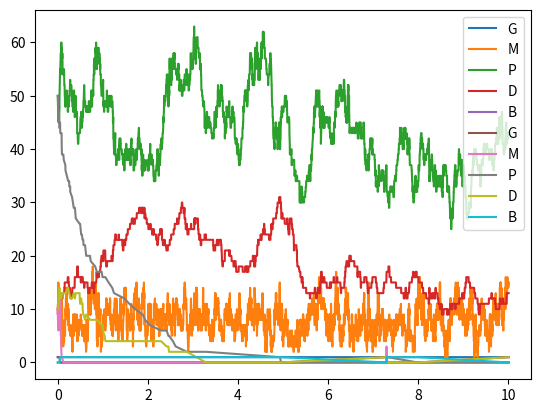

Here is the Python script that generated this plot:
import matplotlib.pyplot as plt
import numpy as np

displacements = []
t_max = 10


def calc_intensities(X, k):
    # species G, M, P, D, B
    lmbd0 = k[0] * X[0]  # G -> G + M
    lmbd1 = k[1] * X[1]  # M -> M + P
    lmbd2 = k[2] * X[1]  # M -> {}
    lmbd3 = k[3] * X[2]  # P -> {}
    lmbd4 = k[4] * X[2] * (X[2] - 1)  # 2P -> D
    lmbd5 = k[5] * X[3]  # D -> {}
    lmbd6 = k[6] * X[0] * X[3]  # G + D -> B
    lmbd7 = k[7] * X[4]  # B -> G + D
    return [lmbd0, lmbd1, lmbd2, lmbd3, lmbd4, lmbd5, lmbd6, lmbd7]


def calc_l_star(intensities):
    total_intensities = sum(intensities)
    u = np.random.uniform(0, total_intensities)
    running_tot = 0
    for idx, intensity in enumerate(intensities):
        running_tot += intensity
        if u < running_tot:
            break
    return idx


def gillespie(initial_x, k):
    X = np.array(initial_x)
    disp = np.array(displacements)
    t = 0
    x_vals = []
    x_ticks = [0]
    for value in X:
        x_vals.append([value])
    while t < t_max:
        intensities = calc_intensities(X, k)
        total_intensities = sum(intensities)
        r = np.random.exponential(1 / total_intensities)
        t += r
        l_star = calc_l_star(intensities)
        X += disp[l_star]
        x_ticks.append(t)
        for index, value in enumerate(X):
            x_vals[index].append(value)
    print(t, X)
    plt.plot(x_ticks, x_vals[0], label='G')
    plt.plot(x_ticks, x_vals[1], label='M')
    plt.plot(x_ticks, x_vals[2], label='P')
    plt.plot(x_ticks, x_vals[3], label='D')
    plt.plot(x_ticks, x_vals[4], label='B')
    plt.legend()
    plt.show()


def set_displacements():
    # species G, M, P, D, B
    displacements.append([0, 1, 0, 0, 0])  # G -> G + M
    displacements.append([0, 0, 1, 0, 0])  # M -> M + P
    displacements.append([0, -1, 0, 0, 0])  # M -> {}
    displacements.append([0, 0, -1, 0, 0])  # P -> {}
    displacements.append([0, 0, -2, 1, 0])  # 2P -> D
    displacements.append([0, 0, 0, -1, 0])  # D -> {}
    displacements.append([-1, 0, 0, -1, 1])  # G + D -> B
    displacements.append([1, 0, 0, 1, -1])  # B -> G + D


def main():
    set_displacements()
    gillespie([1, 10, 50, 10, 0], [200, 10, 25, 1, 0.01, 1, 0, 0])
    gillespie([1, 10, 50, 10, 0], [200, 10, 25, 1, 0.01, 1, 2, 0.1])


if __name__ == '__main__':
    main()
